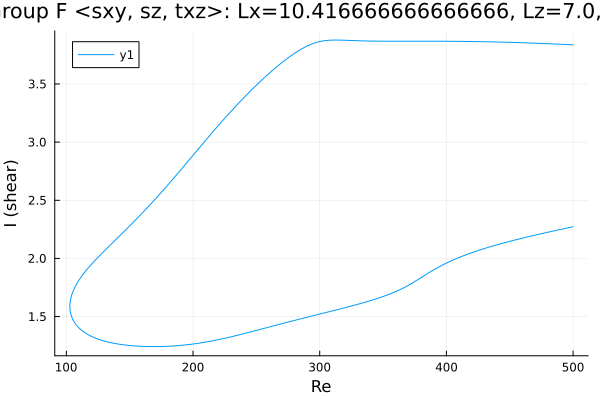

Values plotted in this chart, from the file beside it:
Re, shear
500.0, 3.836
499.9, 3.836
498.5, 3.837
497.1, 3.837
495.6, 3.838
494.2, 3.839
492.8, 3.84
491.4, 3.84
490, 3.841
488.6, 3.842
487.2, 3.843
485.7, 3.843
484.3, 3.844
482.9, 3.845
482, 3.845
480.6, 3.846
479.2, 3.846
477.8, 3.847
476.4, 3.848
475, 3.848
473.6, 3.849
472.1, 3.85
470.7, 3.85
469.3, 3.851
467.9, 3.851
466.5, 3.852
465.1, 3.852
463.7, 3.853
462.2, 3.854
460.8, 3.854
459.4, 3.855
458, 3.855
456.6, 3.856
455.2, 3.856
453.8, 3.857
452.3, 3.857
450.9, 3.858
449.5, 3.858
448.1, 3.858
446.7, 3.859
445.3, 3.859
443.9, 3.86
442.4, 3.86
441, 3.861
439.6, 3.861
438.2, 3.861
436.8, 3.862
435.4, 3.862
434, 3.862
432.5, 3.863
431.1, 3.863
429.7, 3.863
428.3, 3.863
426.9, 3.864
425.5, 3.864
424.1, 3.864
422.6, 3.865
421.2, 3.865
419.8, 3.865
418.4, 3.865
... 564 more rows
